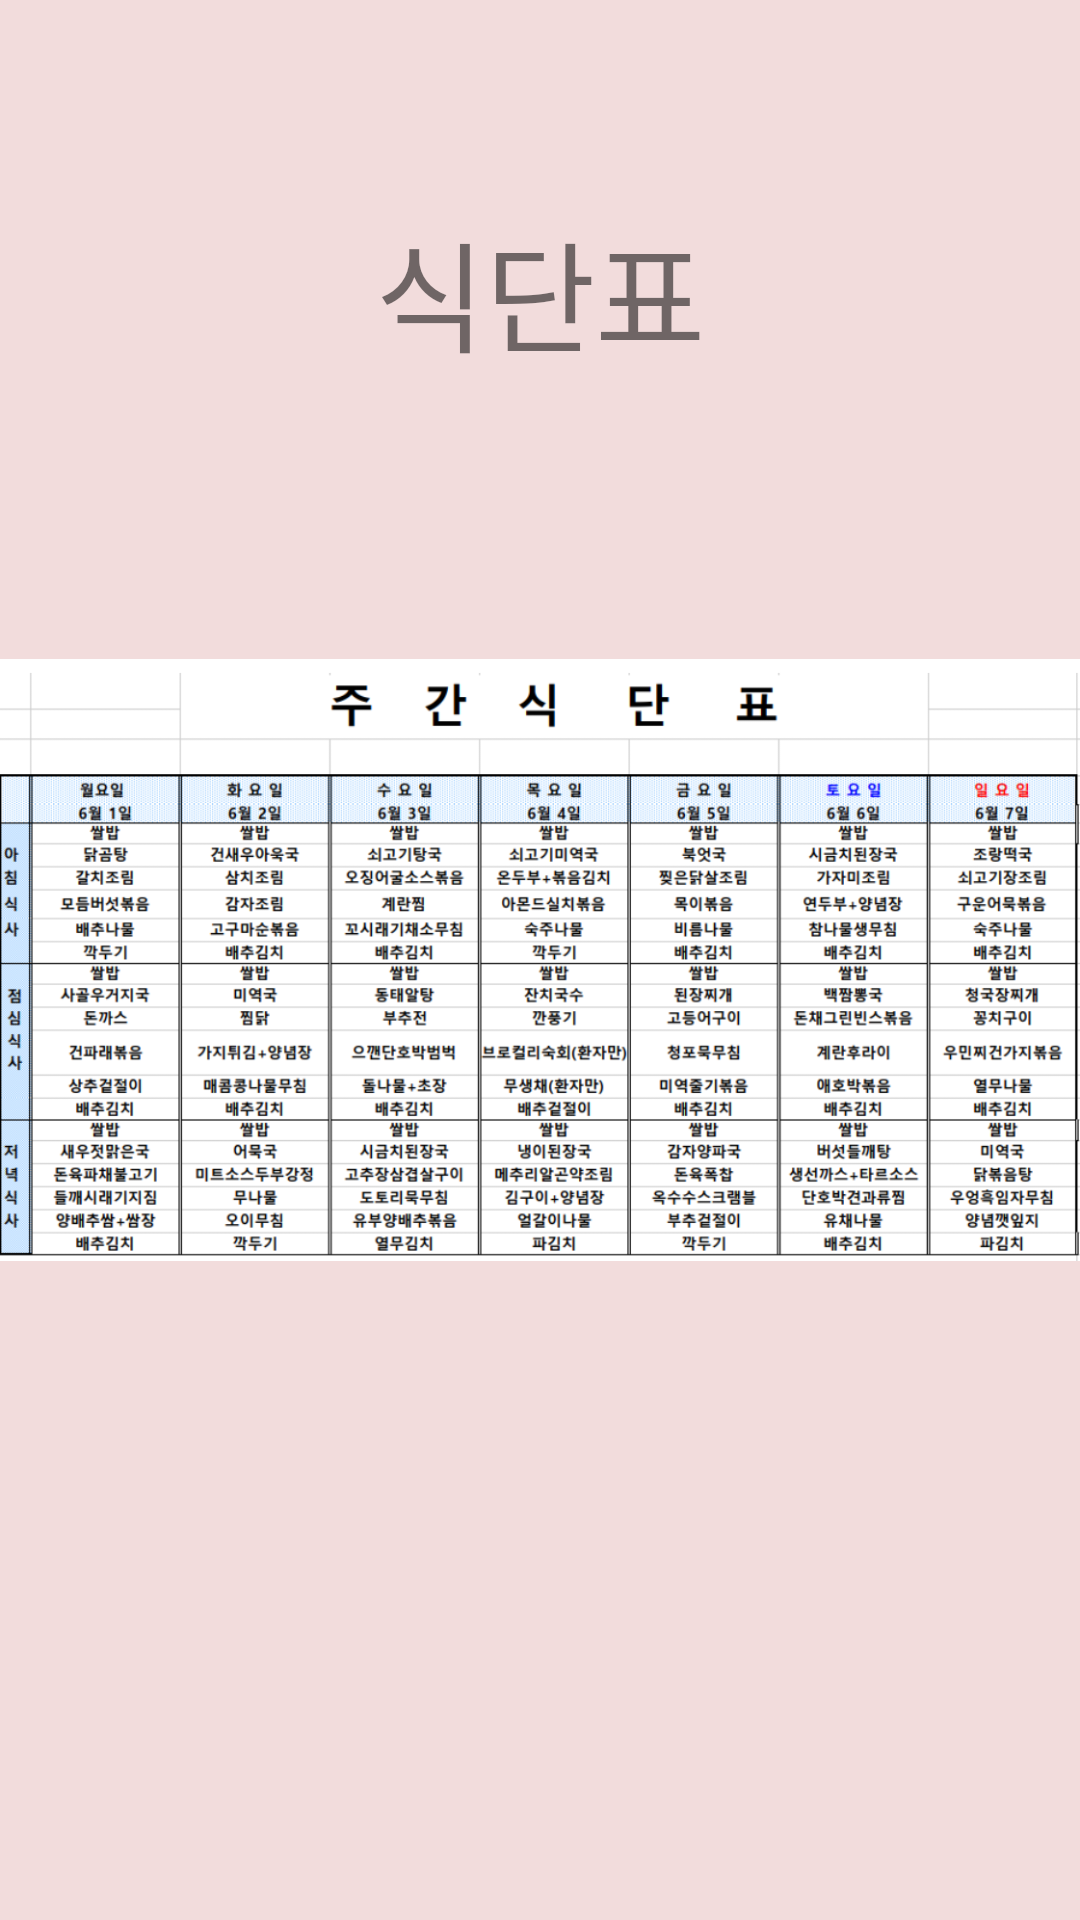

The Android layout XML behind this screen, and the referenced resources:
<!-- AndroidManifest.xml: application theme Theme.DormApp -->
<!-- res/layout/fragment_menu.xml -->
<?xml version="1.0" encoding="utf-8"?>
<androidx.constraintlayout.widget.ConstraintLayout xmlns:android="http://schemas.android.com/apk/res/android"
    xmlns:app="http://schemas.android.com/apk/res-auto"
    xmlns:tools="http://schemas.android.com/tools"
    android:layout_width="match_parent"
    android:layout_height="match_parent"
    android:background="#F2DCDC"
    tools:context=".LoginFragment">

    <ImageView
        android:id="@+id/menuImage"
        android:layout_width="match_parent"
        android:layout_height="match_parent"
        android:alpha="0.5"
        android:src="@drawable/ic_fork"
        app:layout_constraintBottom_toBottomOf="parent"
        app:layout_constraintEnd_toEndOf="parent"
        app:layout_constraintStart_toStartOf="parent"
        app:layout_constraintTop_toTopOf="parent" />

    <TextView
        android:id="@+id/menuTitle"
        android:layout_width="wrap_content"
        android:layout_height="wrap_content"
        android:layout_marginTop="68dp"
        android:text="식단표"
        android:textSize="40sp"
        app:layout_constraintEnd_toEndOf="parent"
        app:layout_constraintStart_toStartOf="parent"
        app:layout_constraintTop_toTopOf="parent" />

    <ImageView
        android:layout_width="match_parent"
        android:layout_height="match_parent"
        android:src="@drawable/ic_menu"/>



</androidx.constraintlayout.widget.ConstraintLayout>
<!-- resources referenced by this layout -->
<resources>
  <!-- drawable ic_menu: png bitmap (drawable, 437307 bytes) -->
  <style name="Theme.DormApp" parent="Theme.AppCompat.Light.NoActionBar">
      </style>
</resources>
